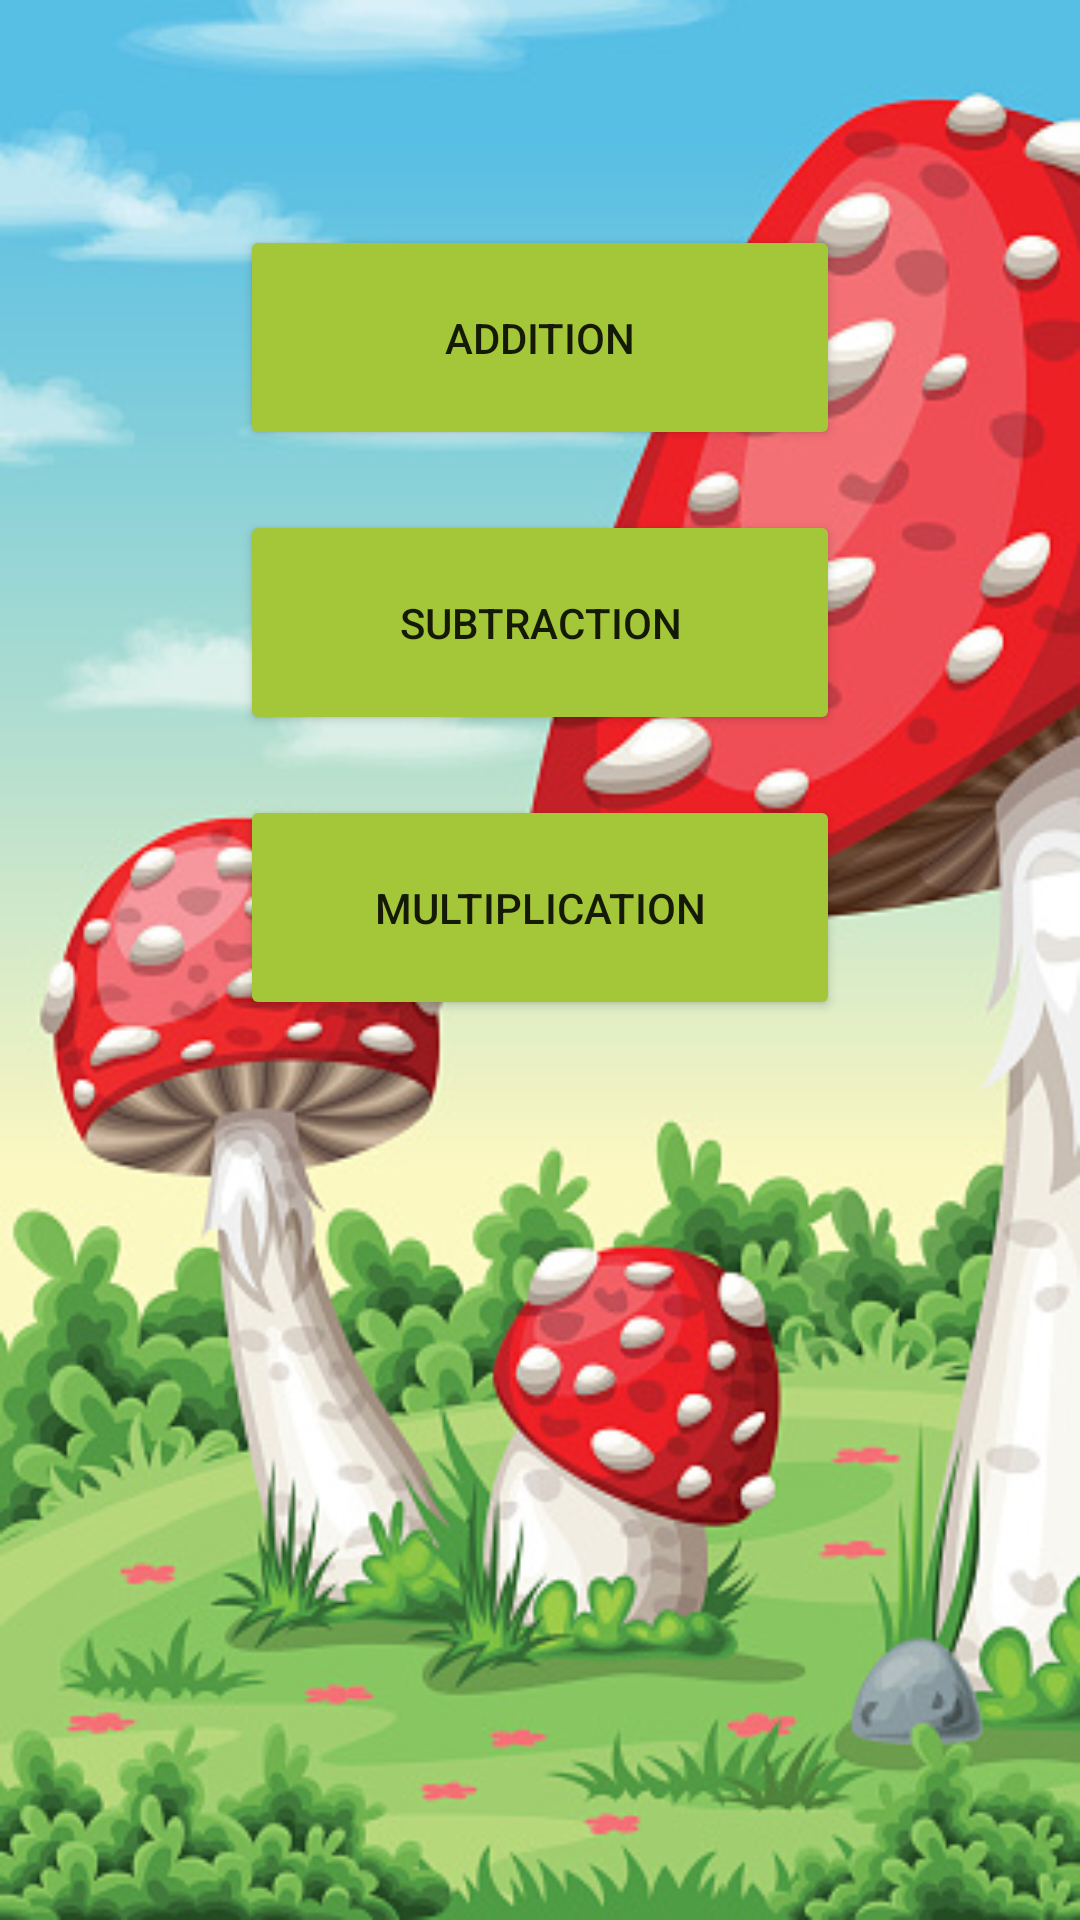

Produce the Android XML layout that renders to this screen, including the resource entries it uses.
<!-- AndroidManifest.xml: application theme Theme.MathManiaLite -->
<!-- res/layout/activity_main.xml -->
<?xml version="1.0" encoding="utf-8"?>
<LinearLayout xmlns:android="http://schemas.android.com/apk/res/android"
    xmlns:app="http://schemas.android.com/apk/res-auto"
    xmlns:tools="http://schemas.android.com/tools"
    android:id="@+id/addition"
    android:layout_width="match_parent"
    android:layout_height="match_parent"
    android:layout_marginTop="20dp"
    android:background="@drawable/first"
    android:gravity="center_horizontal"
    android:orientation="vertical"
    tools:context=".MainActivity">

    <Button
        android:id="@+id/buttonAdd"
        android:layout_width="200dp"
        android:layout_height="75dp"
        android:layout_marginTop="75dp"
        android:text="Addition"
        app:backgroundTint="#A4C639" />

    <Button
        android:id="@+id/buttonSub"
        android:layout_width="200dp"
        android:layout_height="75dp"
        android:layout_marginTop="20dp"
        android:text="Subtraction"
        app:backgroundTint="#A4C639" />

    <Button
        android:id="@+id/buttonMulti"
        android:layout_width="200dp"
        android:layout_height="75dp"
        android:layout_marginTop="20dp"
        android:text="Multiplication"
        app:backgroundTint="#A4C639" />
</LinearLayout>
<!-- resources referenced by this layout -->
<resources>
  <!-- drawable first: jpg bitmap (drawable, 105984 bytes) -->
  <style name="Theme.MathManiaLite" parent="Theme.MaterialComponents.DayNight.DarkActionBar">
          
          <item name="colorPrimary">@color/purple_500</item>
          <item name="colorPrimaryVariant">@color/purple_700</item>
          <item name="colorOnPrimary">@color/white</item>
          
          <item name="colorSecondary">@color/teal_200</item>
          <item name="colorSecondaryVariant">@color/teal_700</item>
          <item name="colorOnSecondary">@color/black</item>
          
          <item name="android:statusBarColor" tools:targetApi="l">?attr/colorPrimaryVariant</item>
          
      </style>
  <!-- not gathered from this repository: default colours our renderer supplied (Android Studio template values) -->
  <color name="purple_500">#FF6200EE</color>
  <color name="purple_700">#FF3700B3</color>
  <color name="teal_200">#FF03DAC5</color>
  <color name="teal_700">#FF018786</color>
  <color name="black">#FF000000</color>
  <color name="white">#FFFFFFFF</color>
</resources>
